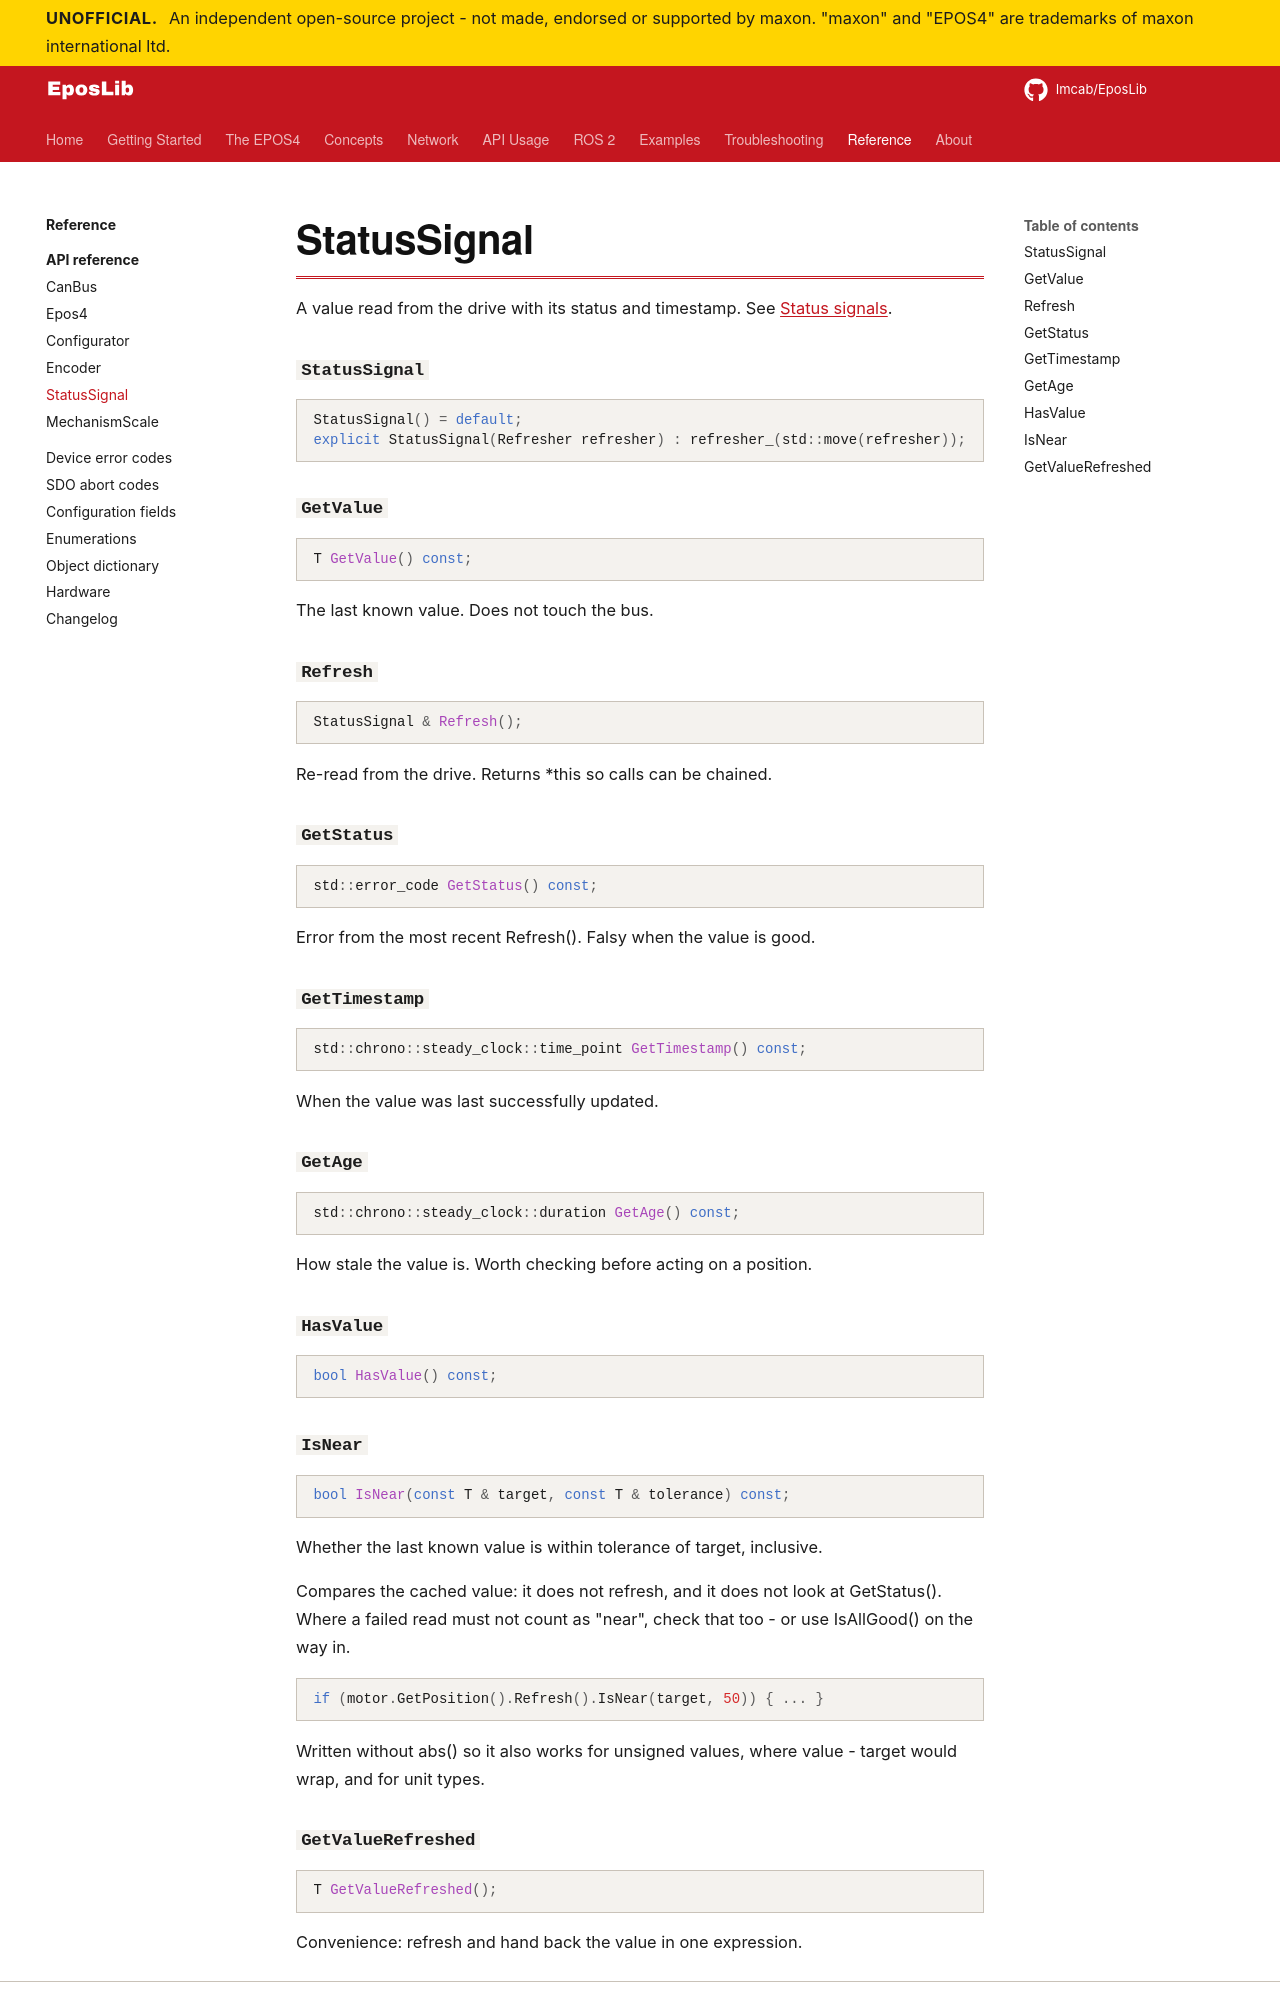

repository: Imcab/EposLibDocs · page: reference/api/status-signal/index.html · generator: mkdocs

<!-- Generated by scripts/gen_api.py from EposLib's headers. Do not edit. -->

# StatusSignal<T>

A value read from the drive with its status and timestamp. See [Status signals](../../api/status-signals.md).

### `StatusSignal`

```cpp
StatusSignal() = default;
explicit StatusSignal(Refresher refresher) : refresher_(std::move(refresher));
```

### `GetValue`

```cpp
T GetValue() const;
```

The last known value. Does not touch the bus.

### `Refresh`

```cpp
StatusSignal & Refresh();
```

Re-read from the drive. Returns *this so calls can be chained.

### `GetStatus`

```cpp
std::error_code GetStatus() const;
```

Error from the most recent Refresh(). Falsy when the value is good.

### `GetTimestamp`

```cpp
std::chrono::steady_clock::time_point GetTimestamp() const;
```

When the value was last successfully updated.

### `GetAge`

```cpp
std::chrono::steady_clock::duration GetAge() const;
```

How stale the value is. Worth checking before acting on a position.

### `HasValue`

```cpp
bool HasValue() const;
```

### `IsNear`

```cpp
bool IsNear(const T & target, const T & tolerance) const;
```

Whether the last known value is within tolerance of target, inclusive.

Compares the cached value: it does not refresh, and it does not look at
GetStatus(). Where a failed read must not count as "near", check that
too - or use IsAllGood() on the way in.

```cpp
if (motor.GetPosition().Refresh().IsNear(target, 50)) { ... }
```

Written without abs() so it also works for unsigned values, where
value - target would wrap, and for unit types.
